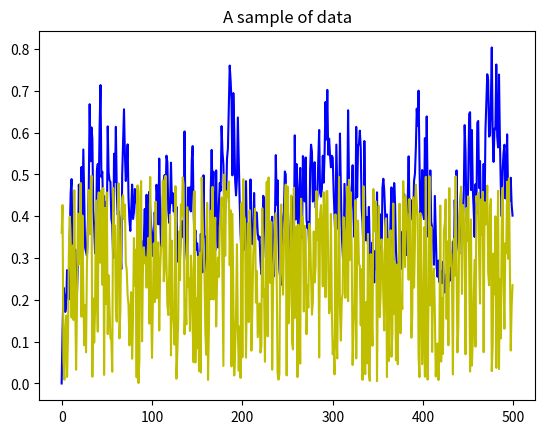

Python code for this plot:
import numpy as np
import matplotlib.pyplot as plt

size=8000
np.random.seed(21489214)
x=(np.random.rand(size,1) * 0.5)
y=np.zeros((size,1))
for i in range(1,size):
    k=i
    if i>=11:
        k=10
    y[i]=0.3*y[i-1]
    sum=0
    for j in range(k):
        sum+=y[i-1-j]
    y[i]+=0.05*y[i-1]*sum
    y[i]+=1.5*x[i-10]*x[i-1]+0.1
data=np.vstack((x.T,y.T))
np.savetxt('NARMA10.txt',data.T)

plt.figure(10).clear()
plt.plot(y[:500],'b')
plt.plot(x[:500],'y')
plt.title('A sample of data')
plt.show()

